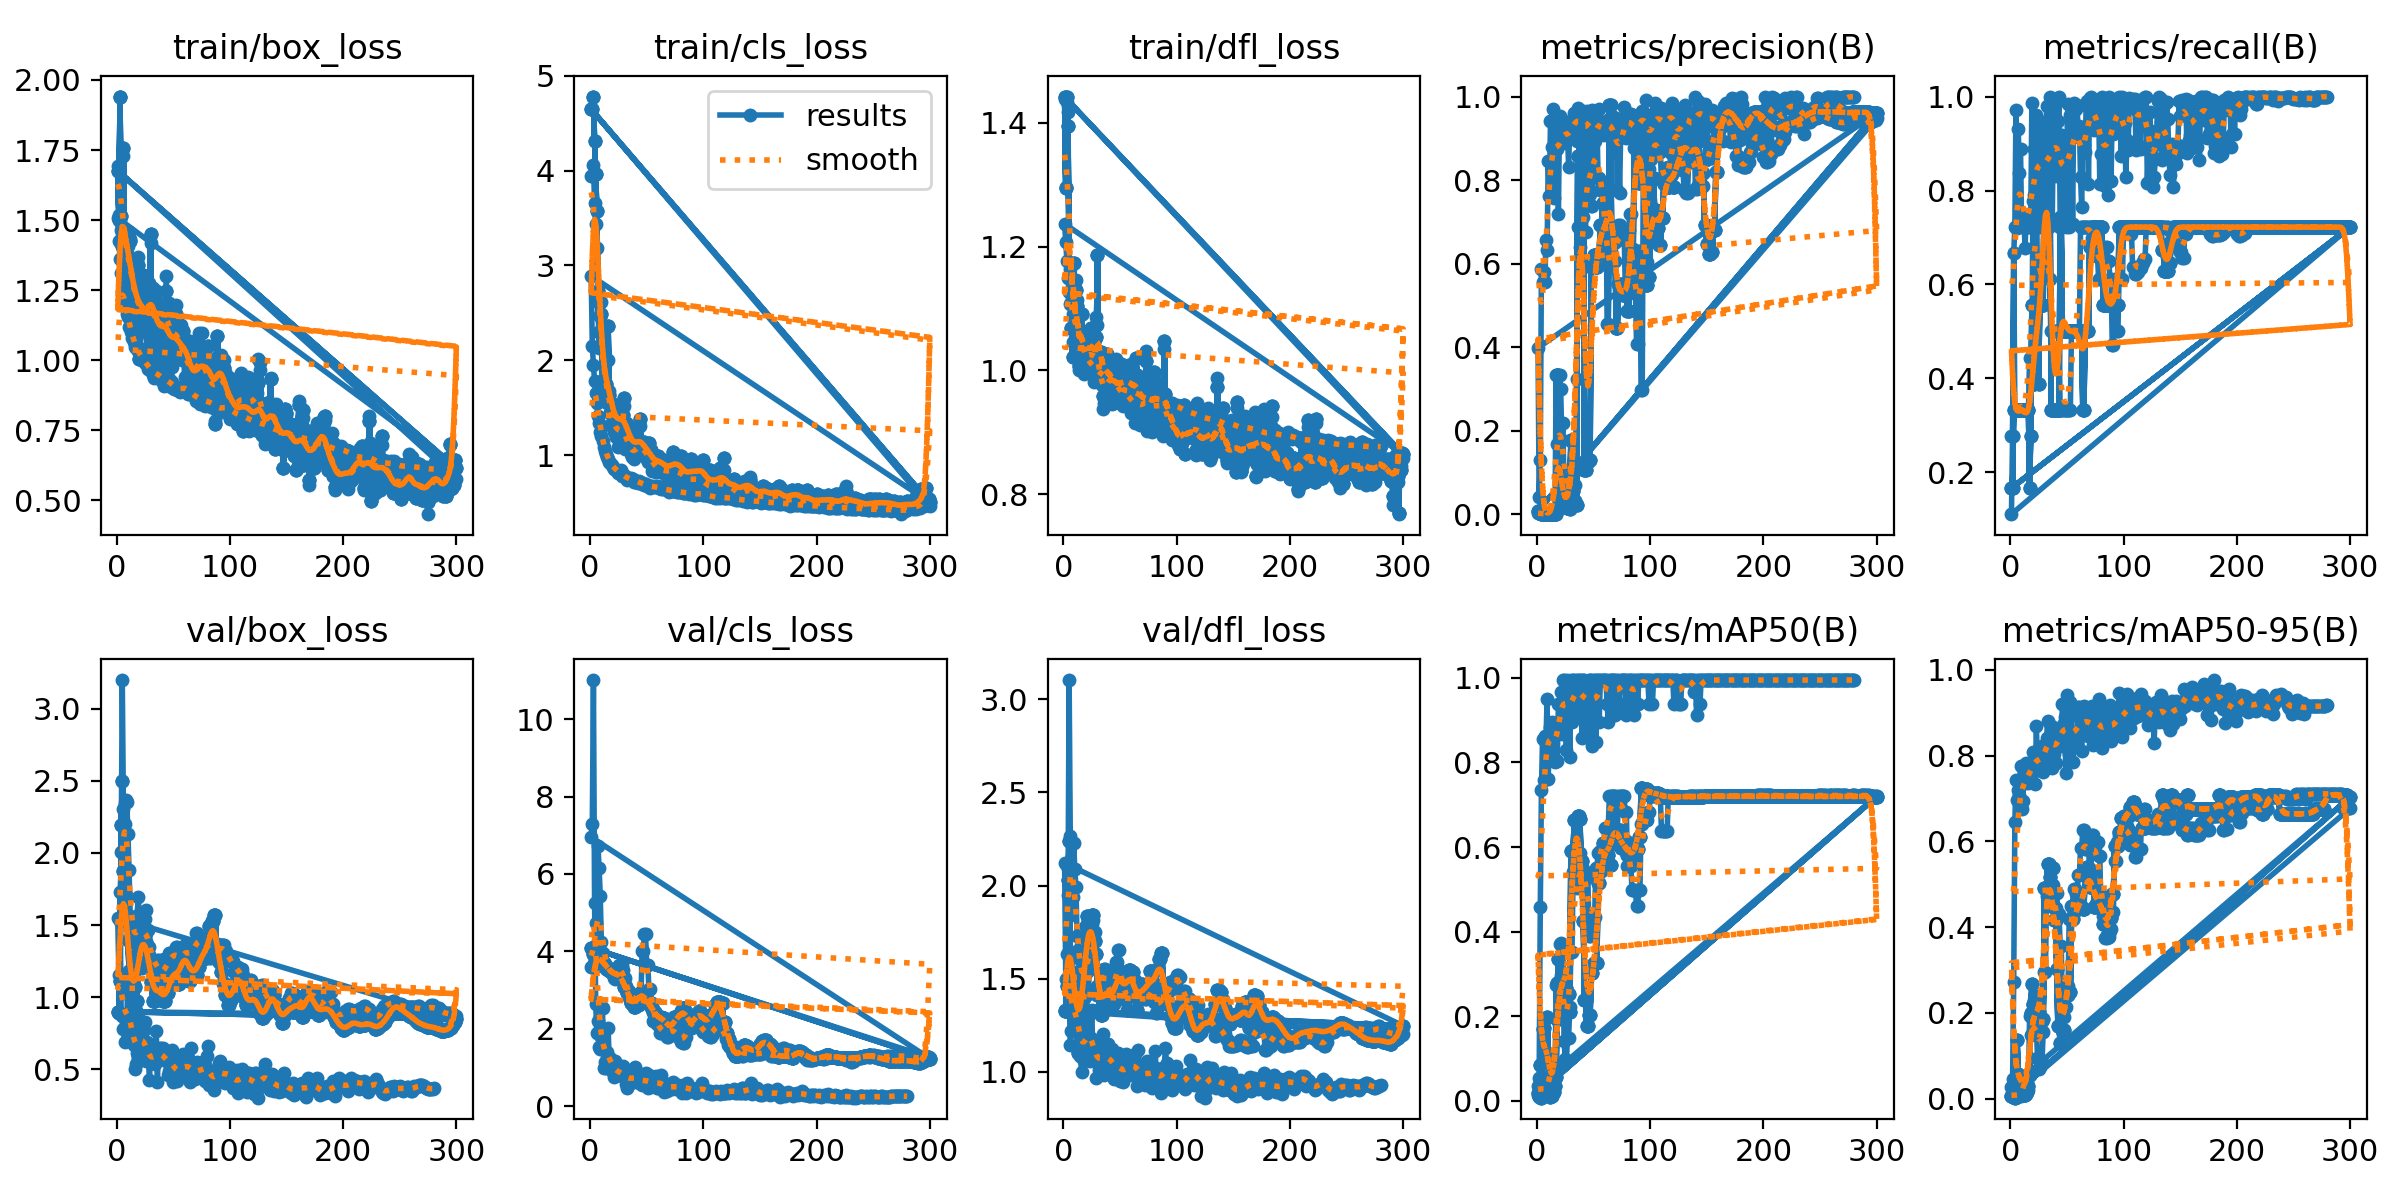

The data file committed next to this chart (first rows):
epoch, time, train/box_loss, train/cls_loss, train/dfl_loss, metrics/precision(B), metrics/recall(B), metrics/mAP50(B), metrics/mAP50-95(B), val/box_loss, val/cls_loss, val/dfl_loss, lr/pg0, lr/pg1, lr/pg2
1, 0.8949, 1.692, 3.942, 1.438, 0.00215, 0.2778, 0.01295, 0.00525, 0.8992, 3.59, 1.331, 0.09901, 1e-05, 1e-05
2, 1.242, 1.519, 3.94, 1.297, 0.00213, 0.2778, 0.00921, 0.00316, 0.8873, 3.59, 1.327, 0.09703, 2.99992e-05, 2.99992e-05
3, 1.572, 1.94, 4.058, 1.434, 0.00586, 0.6667, 0.05184, 0.01464, 1.526, 3.627, 1.631, 0.09505, 4.99946e-05, 4.99946e-05
4, 1.979, 1.464, 3.656, 1.417, 0.00174, 0.3333, 0.04671, 0.01051, 2.01, 3.857, 1.947, 0.09307, 6.99829e-05, 6.99829e-05
5, 2.398, 1.422, 3.433, 1.175, 0.00074, 0.3333, 0.04288, 0.01286, 3.2, 4.739, 3.102, 0.09109, 8.99609e-05, 8.99609e-05
6, 2.788, 1.729, 3.182, 1.163, 0.00074, 0.3333, 0.0135, 0.00315, 2.302, 4.179, 2.267, 0.08911, 0.0001099, 0.0001099
7, 3.185, 1.389, 2.617, 1.11, 0.00074, 0.3333, 0.01644, 0.00638, 2.198, 6.726, 1.839, 0.08713, 0.0001299, 0.0001299
8, 3.559, 1.221, 2.125, 1.046, 0.00074, 0.3333, 0.01301, 0.00509, 2.366, 6.157, 1.937, 0.08515, 0.0001498, 0.0001498
9, 3.944, 1.285, 2.476, 1.138, 0.00074, 0.3333, 0.01618, 0.00578, 2.351, 5.441, 2.229, 0.08317, 0.0001697, 0.0001697
10, 4.308, 1.409, 2.619, 1.112, 0.00074, 0.3333, 0.02551, 0.00938, 2.135, 4.238, 2.091, 0.08119, 0.0001896, 0.0001896
11, 4.7, 1.431, 1.786, 1.145, 0.00074, 0.3333, 0.03902, 0.01424, 1.88, 3.946, 1.991, 0.07921, 0.0002094, 0.0002094
12, 5.067, 1.431, 1.73, 1.114, 0.00074, 0.3333, 0.0603, 0.02196, 1.564, 3.69, 1.73, 0.07723, 0.0002292, 0.0002292
13, 5.489, 1.312, 1.664, 1.033, 0.00074, 0.3333, 0.08833, 0.02583, 1.393, 3.617, 1.653, 0.07525, 0.000249, 0.000249
14, 5.911, 1.227, 1.684, 1, 0.00074, 0.3333, 0.08292, 0.04975, 1.118, 3.542, 1.493, 0.07327, 0.0002688, 0.0002688
15, 6.292, 1.252, 1.547, 1.044, 0.00074, 0.3333, 0.09476, 0.04416, 1.22, 3.534, 1.297, 0.07129, 0.0002885, 0.0002885
16, 6.666, 1.142, 2.007, 1.041, 0.00074, 0.3333, 0.06506, 0.02055, 1.397, 3.523, 1.353, 0.06931, 0.0003081, 0.0003081
17, 7.049, 1.212, 1.676, 1.035, 0.3341, 0.4444, 0.2732, 0.1936, 1.438, 3.484, 1.459, 0.06733, 0.0003277, 0.0003277
18, 7.427, 1.237, 1.322, 0.9945, 0.1674, 0.4444, 0.1906, 0.1487, 1.55, 3.537, 1.579, 0.06535, 0.0003473, 0.0003473
19, 7.783, 1.369, 1.434, 1.028, 0.1674, 0.4444, 0.1972, 0.1512, 1.697, 3.541, 1.652, 0.06337, 0.0003668, 0.0003668
20, 8.147, 1.036, 1.415, 1.011, 0.3341, 0.7778, 0.3699, 0.218, 1.579, 3.44, 1.715, 0.06139, 0.0003862, 0.0003862
21, 8.522, 1.128, 1.24, 1.009, 0.3008, 0.8889, 0.3728, 0.2301, 1.373, 3.325, 1.534, 0.05941, 0.0004056, 0.0004056
22, 8.891, 1.21, 1.26, 1.042, 0.1785, 0.8889, 0.3688, 0.2394, 1.203, 3.297, 1.417, 0.05742, 0.0004249, 0.0004249
23, 9.305, 1.268, 1.189, 1.051, 0.2187, 0.8889, 0.3596, 0.1713, 1.407, 3.434, 1.579, 0.05544, 0.0004441, 0.0004441
24, 9.659, 1.168, 1.343, 1.046, 0.04242, 0.5556, 0.1417, 0.09505, 1.407, 3.509, 1.645, 0.05346, 0.0004633, 0.0004633
25, 10.03, 1.176, 1.089, 1.012, 0.03997, 0.5556, 0.09741, 0.0701, 1.545, 3.592, 1.794, 0.05148, 0.0004824, 0.0004824
26, 10.4, 1.113, 1.41, 1.008, 0.0311, 0.5556, 0.09473, 0.07313, 1.605, 3.637, 1.815, 0.0495, 0.0005014, 0.0005014
27, 10.79, 1.045, 1.244, 0.9817, 0.01896, 0.5556, 0.1476, 0.08645, 1.463, 3.649, 1.748, 0.04752, 0.0005203, 0.0005203
28, 11.11, 1.193, 1.249, 1.014, 0.01896, 0.5556, 0.1476, 0.08645, 1.463, 3.649, 1.748, 0.04554, 0.0005392, 0.0005392
29, 11.48, 1.276, 1.208, 1.086, 0.01492, 0.5556, 0.2211, 0.1544, 1.345, 3.527, 1.553, 0.04356, 0.000558, 0.000558
30, 11.85, 1.418, 1.515, 1.074, 0.1753, 0.7222, 0.3517, 0.2948, 1.235, 3.302, 1.459, 0.04158, 0.0005766, 0.0005766
31, 12.21, 1.123, 1.059, 0.9862, 0.1753, 0.7222, 0.3517, 0.2948, 1.235, 3.302, 1.459, 0.0396, 0.0005952, 0.0005952
32, 12.57, 1.256, 1.175, 0.9978, 0.1166, 0.7222, 0.5397, 0.4719, 1.215, 3.112, 1.426, 0.03761, 0.0006137, 0.0006137
33, 12.95, 1.082, 1.151, 0.9915, 0.07073, 0.7222, 0.5449, 0.4774, 1.242, 2.973, 1.496, 0.03563, 0.0006321, 0.0006321
34, 13.29, 1.05, 1.177, 0.9762, 0.07073, 0.7222, 0.5449, 0.4774, 1.242, 2.973, 1.496, 0.03365, 0.0006504, 0.0006504
35, 13.67, 1.215, 1.103, 0.9379, 0.3249, 0.6111, 0.5021, 0.4601, 1.22, 2.74, 1.549, 0.03167, 0.0006686, 0.0006686
36, 14.03, 1.157, 1.008, 0.947, 0.688, 0.5, 0.5074, 0.4898, 1.257, 2.654, 1.555, 0.02969, 0.0006867, 0.0006867
37, 14.36, 1.004, 0.9838, 0.9492, 0.688, 0.5, 0.5074, 0.4898, 1.257, 2.654, 1.555, 0.0277, 0.0007046, 0.0007046
38, 14.72, 1.101, 1.022, 0.9852, 0.6387, 0.5, 0.5863, 0.4979, 1.163, 2.771, 1.504, 0.02572, 0.0007225, 0.0007225
39, 15.09, 1.089, 0.9623, 0.99, 0.6017, 0.5, 0.5533, 0.4456, 1.08, 2.85, 1.396, 0.02374, 0.0007402, 0.0007402
40, 15.43, 1.143, 1.026, 0.9823, 0.6017, 0.5, 0.5533, 0.4456, 1.08, 2.85, 1.396, 0.02176, 0.0007578, 0.0007578
41, 15.76, 1.195, 1.071, 1.007, 0.7115, 0.5, 0.5474, 0.4785, 1.153, 2.7, 1.44, 0.01978, 0.0007753, 0.0007753
42, 16.12, 1.168, 1.078, 1.016, 0.675, 0.5, 0.5385, 0.4316, 1.262, 2.613, 1.415, 0.01779, 0.0007927, 0.0007927
43, 16.46, 1.163, 1.124, 0.9455, 0.675, 0.5, 0.5385, 0.4316, 1.262, 2.613, 1.415, 0.01581, 0.00081, 0.00081
44, 16.81, 1.299, 1.307, 1.015, 0.9561, 0.3333, 0.5298, 0.3571, 1.152, 2.845, 1.366, 0.01383, 0.0008271, 0.0008271
45, 17.15, 1.027, 1.047, 0.9475, 0.9561, 0.3333, 0.5298, 0.3571, 1.152, 2.845, 1.366, 0.01184, 0.0008441, 0.0008441
46, 17.52, 1.203, 1.023, 1.019, 0.7674, 0.3333, 0.3897, 0.1903, 1.305, 4.019, 1.591, 0.009861, 0.0008609, 0.0008609
47, 17.86, 1.088, 1.045, 0.9637, 0.7674, 0.3333, 0.3897, 0.1903, 1.305, 4.019, 1.591, 0.007878, 0.0008776, 0.0008776
48, 18.21, 1.069, 1.101, 0.9638, 0.7383, 0.3333, 0.3914, 0.2147, 1.282, 4.461, 1.654, 0.005894, 0.0008942, 0.0008942
49, 18.54, 0.9761, 0.9704, 0.9584, 0.7383, 0.3333, 0.3914, 0.2147, 1.282, 4.461, 1.654, 0.003911, 0.0009106, 0.0009106
50, 18.91, 1.135, 1.063, 0.9768, 0.8945, 0.3333, 0.4345, 0.263, 1.267, 3.658, 1.533, 0.001927, 0.0009269, 0.0009269
51, 19.24, 1.105, 0.9233, 0.9836, 0.8945, 0.3333, 0.4345, 0.263, 1.267, 3.658, 1.533, 0.0009337, 0.0009337, 0.0009337
52, 19.6, 1.198, 1.064, 0.9465, 0.9498, 0.3333, 0.5495, 0.4187, 1.345, 3.021, 1.482, 0.0009311, 0.0009311, 0.0009311
53, 19.93, 1.068, 0.9339, 0.9429, 0.9498, 0.3333, 0.5495, 0.4187, 1.345, 3.021, 1.482, 0.0009284, 0.0009284, 0.0009284
54, 20.3, 1.059, 1.034, 0.9797, 0.8057, 0.5, 0.5867, 0.4486, 1.302, 2.67, 1.388, 0.0009257, 0.0009257, 0.0009257
55, 20.64, 1.065, 0.8297, 0.9746, 0.8057, 0.5, 0.5867, 0.4486, 1.302, 2.67, 1.388, 0.0009229, 0.0009229, 0.0009229
56, 21, 1.056, 0.9486, 0.9423, 0.7774, 0.5, 0.5901, 0.4886, 1.185, 2.209, 1.332, 0.0009201, 0.0009201, 0.0009201
57, 21.33, 1.125, 0.9166, 0.9656, 0.7774, 0.5, 0.5901, 0.4886, 1.185, 2.209, 1.332, 0.0009173, 0.0009173, 0.0009173
58, 21.71, 1.002, 0.8256, 0.9793, 0.7806, 0.5, 0.5976, 0.4781, 1.287, 2.163, 1.418, 0.0009144, 0.0009144, 0.0009144
59, 22.04, 1.061, 0.8588, 0.9599, 0.7806, 0.5, 0.5976, 0.4781, 1.287, 2.163, 1.418, 0.0009115, 0.0009115, 0.0009115
60, 22.42, 0.9392, 0.8501, 0.9308, 0.7869, 0.5, 0.6458, 0.5205, 1.363, 2.086, 1.465, 0.0009085, 0.0009085, 0.0009085
... 1,420 more rows
